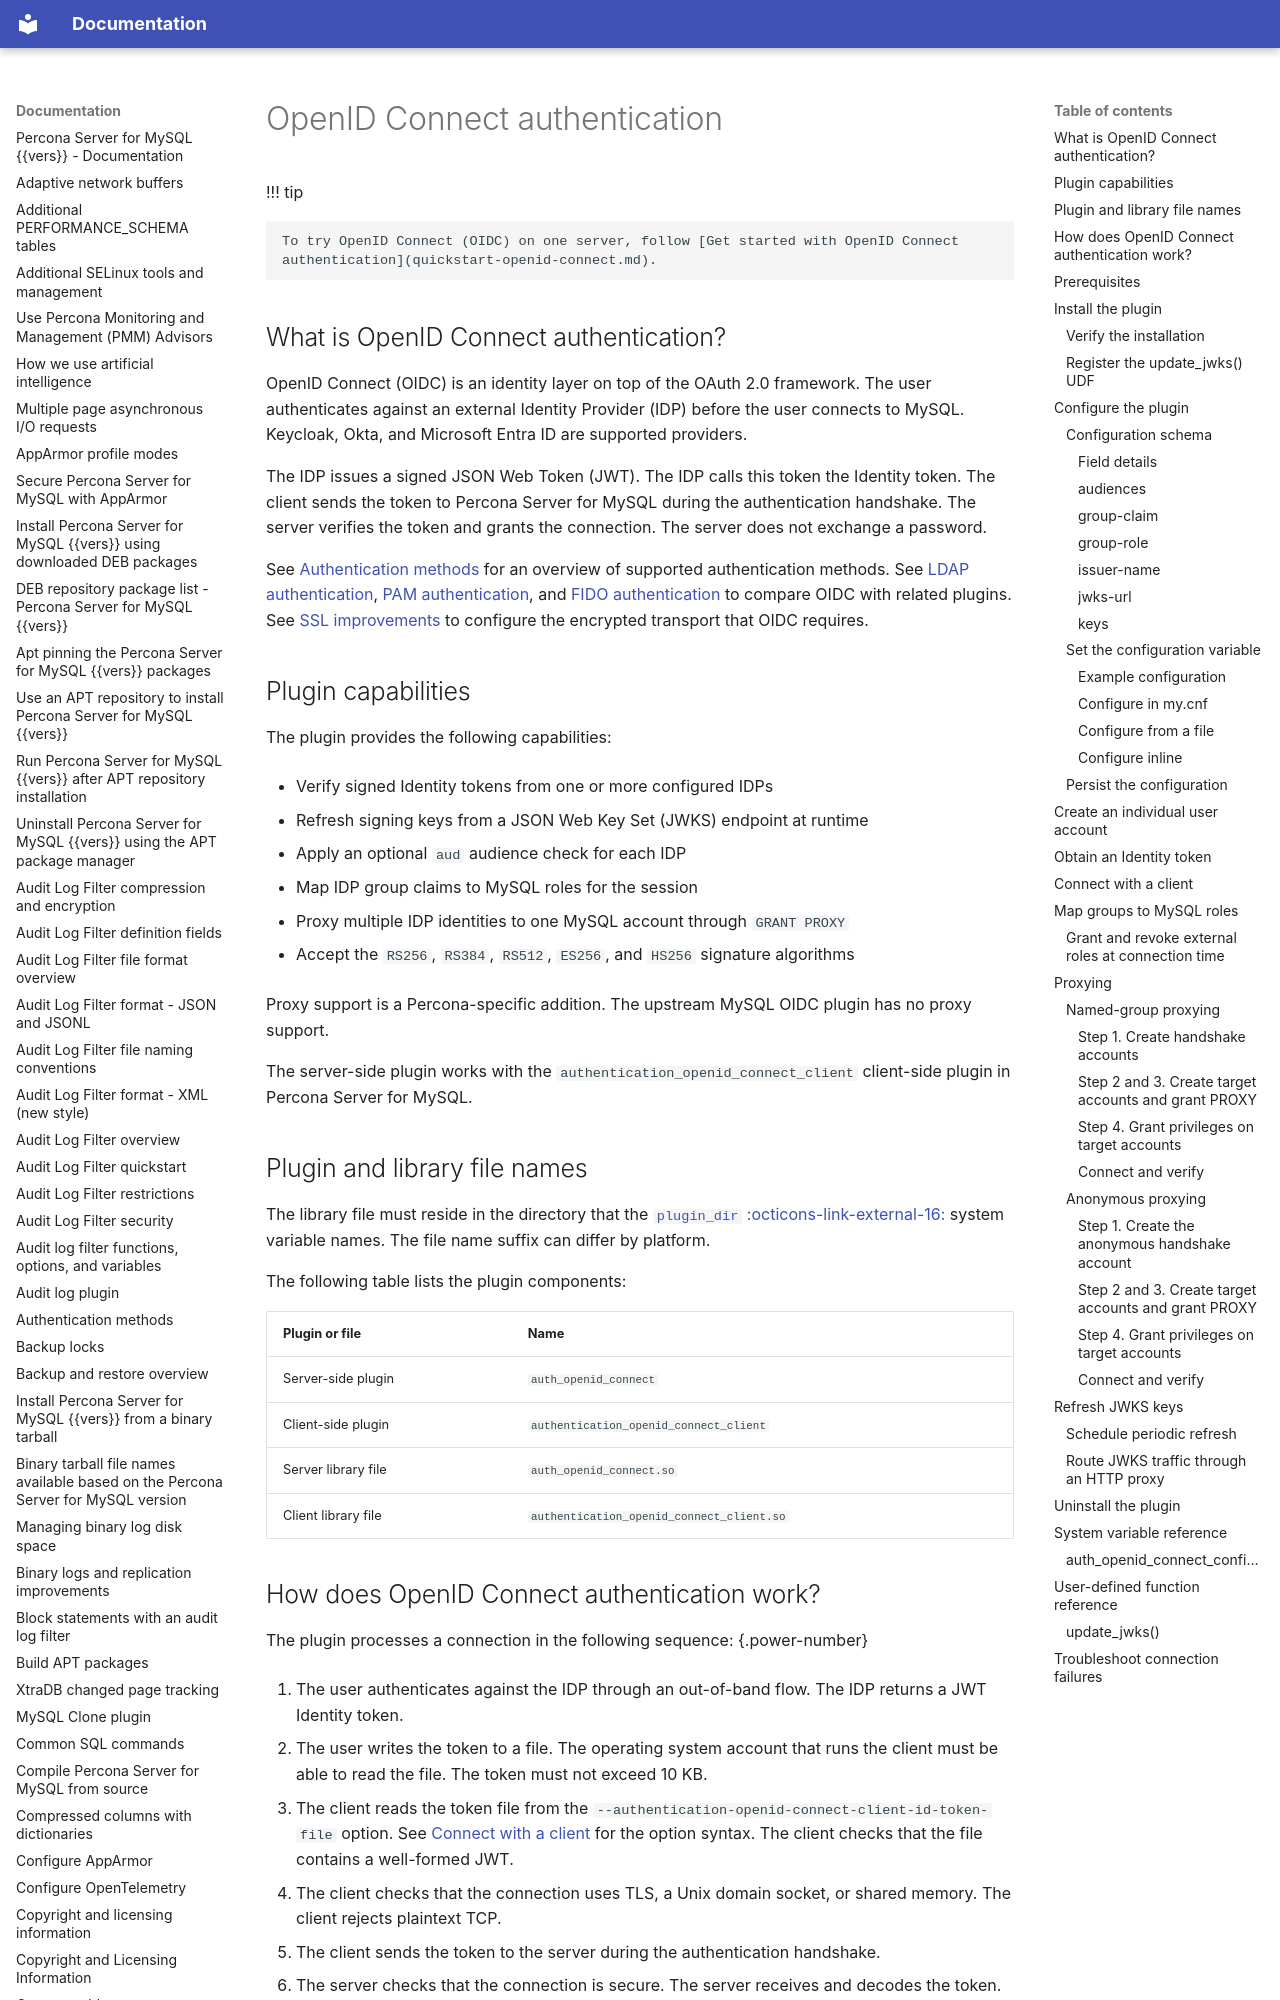

repository: percona/psmysql-docs · page: openid-connect-authentication/index.html · generator: mkdocs

# OpenID Connect authentication

!!! tip

    To try OpenID Connect (OIDC) on one server, follow [Get started with OpenID Connect authentication](quickstart-openid-connect.md).

## What is OpenID Connect authentication?

OpenID Connect (OIDC) is an identity layer on top of the OAuth 2.0 framework. The user authenticates against an external Identity Provider (IDP) before the user connects to MySQL. Keycloak, Okta, and Microsoft Entra ID are supported providers.

The IDP issues a signed JSON Web Token (JWT). The IDP calls this token the Identity token. The client sends the token to Percona Server for MySQL during the authentication handshake. The server verifies the token and grants the connection. The server does not exchange a password.

See [Authentication methods](authentication-methods.md) for an overview of supported authentication methods. See [LDAP authentication](ldap-authentication.md), [PAM authentication](pam-plugin.md), and [FIDO authentication](fido-authentication-plugin.md) to compare OIDC with related plugins. See [SSL improvements](ssl-improvement.md) to configure the encrypted transport that OIDC requires.

## Plugin capabilities

The plugin provides the following capabilities:

* Verify signed Identity tokens from one or more configured IDPs

* Refresh signing keys from a JSON Web Key Set (JWKS) endpoint at runtime

* Apply an optional `aud` audience check for each IDP

* Map IDP group claims to MySQL roles for the session

* Proxy multiple IDP identities to one MySQL account through `GRANT PROXY`

* Accept the `RS256`, `RS384`, `RS512`, `ES256`, and `HS256` signature algorithms

Proxy support is a Percona-specific addition. The upstream MySQL OIDC plugin has no proxy support.

The server-side plugin works with the `authentication_openid_connect_client` client-side plugin in Percona Server for MySQL.

## Plugin and library file names

The library file must reside in the directory that the [`plugin_dir` :octicons-link-external-16:](https://dev.mysql.com/doc/refman/{{vers}}/en/server-system-variables.html#sysvar_plugin_dir) system variable names. The file name suffix can differ by platform.

The following table lists the plugin components:

| Plugin or file       | Name                                       |
|---|---|
| Server-side plugin   | `auth_openid_connect`                      |
| Client-side plugin   | `authentication_openid_connect_client`     |
| Server library file  | `auth_openid_connect.so`                   |
| Client library file  | `authentication_openid_connect_client.so`  |
